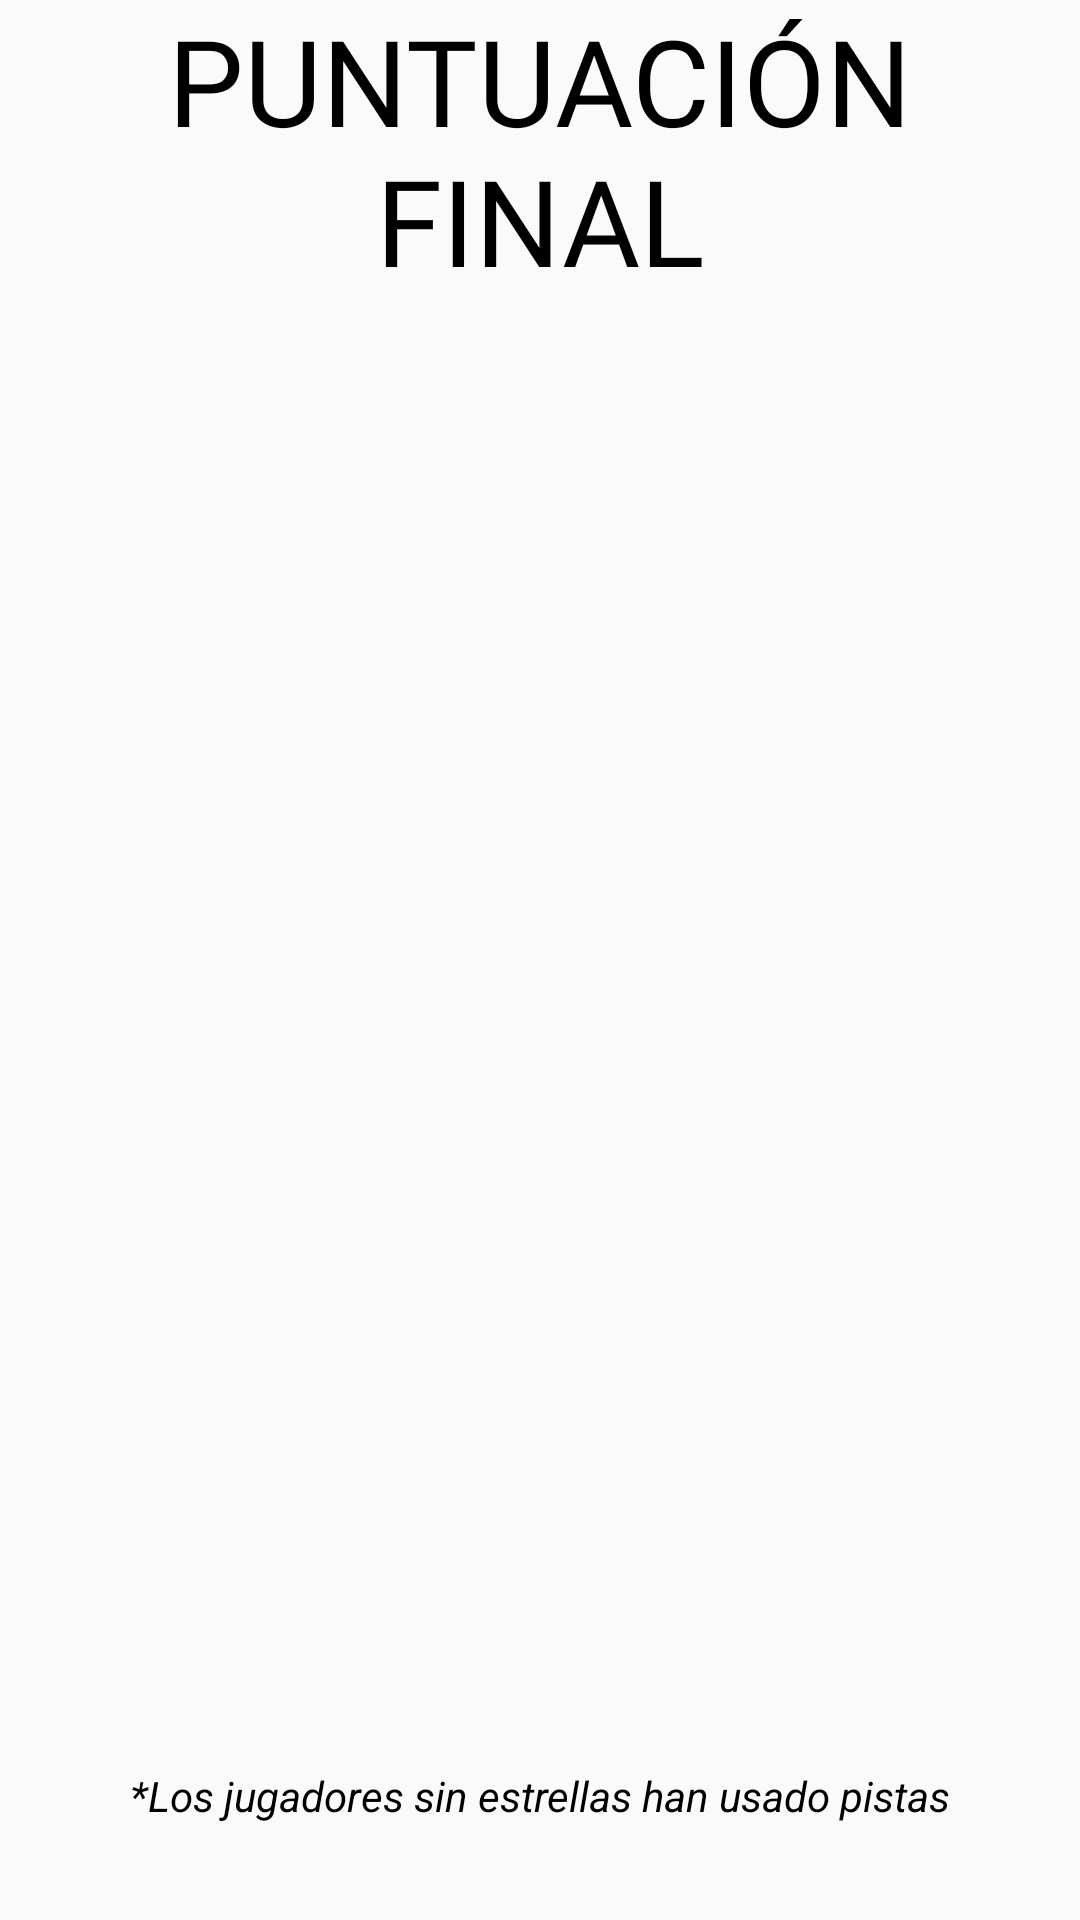

Reconstruct the res/layout file that produces this screen, plus the resources it refers to.
<!-- AndroidManifest.xml: application theme Theme.QuizzFirstProjectHADP -->
<!-- res/layout/activity_score.xml -->
<?xml version="1.0" encoding="utf-8"?>
<androidx.constraintlayout.widget.ConstraintLayout xmlns:android="http://schemas.android.com/apk/res/android"
    xmlns:app="http://schemas.android.com/apk/res-auto"
    xmlns:tools="http://schemas.android.com/tools"
    android:layout_width="match_parent"
    android:layout_height="match_parent"
    tools:context=".score.ScoreActivity">

    <TextView
        android:id="@+id/titleActivity"
        android:layout_width="wrap_content"
        android:layout_height="wrap_content"
        android:fontFamily="@font/bungee_outline"
        android:maxLines="2"
        android:singleLine="false"
        android:text="@string/final_score"
        android:textAlignment="center"
        android:textAllCaps="true"
        android:textColor="@color/black"
        android:textDirection="locale"
        android:textSize="40sp"
        app:autoSizeMaxTextSize="40sp"
        app:autoSizeMinTextSize="40sp"
        app:layout_constraintBottom_toTopOf="@+id/finalScore"
        app:layout_constraintEnd_toEndOf="parent"
        app:layout_constraintHorizontal_bias="0.5"
        app:layout_constraintStart_toStartOf="parent"
        app:layout_constraintTop_toTopOf="parent" />

    <TextView
        android:id="@+id/finalScore"
        android:layout_width="wrap_content"
        android:layout_height="wrap_content"
        android:fontFamily="@font/bungee_inline"
        android:textColor="@color/black"
        tools:text="Tu puntaje: 10000"
        app:layout_constraintBottom_toTopOf="@+id/bestScoresRV"
        app:layout_constraintEnd_toEndOf="parent"
        app:layout_constraintHorizontal_bias="0.5"
        app:layout_constraintStart_toStartOf="parent"
        app:layout_constraintTop_toBottomOf="@+id/titleActivity" />

    <androidx.recyclerview.widget.RecyclerView
        android:id="@+id/bestScoresRV"
        android:layout_width="match_parent"
        android:layout_height="0dp"
        app:layoutManager="androidx.recyclerview.widget.LinearLayoutManager"
        app:layout_constraintBottom_toTopOf="@+id/disclaimer"
        app:layout_constraintEnd_toEndOf="parent"
        app:layout_constraintHorizontal_bias="0.5"
        app:layout_constraintStart_toStartOf="parent"
        app:layout_constraintTop_toBottomOf="@+id/finalScore"
        tools:itemCount="5"
        tools:listitem="@layout/top_score_layout" />

    <TextView
        android:id="@+id/disclaimer"
        android:layout_width="wrap_content"
        android:layout_height="wrap_content"
        android:layout_marginBottom="32dp"
        android:text="@string/disclaimer"
        android:textColor="@color/black"
        android:textStyle="italic"
        app:layout_constraintBottom_toBottomOf="parent"
        app:layout_constraintEnd_toEndOf="parent"
        app:layout_constraintHorizontal_bias="0.5"
        app:layout_constraintStart_toStartOf="parent"
        app:layout_constraintTop_toBottomOf="@+id/bestScoresRV" />
</androidx.constraintlayout.widget.ConstraintLayout>
<!-- res/layout/top_score_layout.xml (included above) -->
<?xml version="1.0" encoding="utf-8"?>
<androidx.constraintlayout.widget.ConstraintLayout xmlns:android="http://schemas.android.com/apk/res/android"
    xmlns:app="http://schemas.android.com/apk/res-auto"
    xmlns:tools="http://schemas.android.com/tools"
    android:layout_width="match_parent"
    android:layout_height="wrap_content">

    <TextView
        android:id="@+id/placeNumber"
        android:layout_width="wrap_content"
        android:layout_height="wrap_content"
        android:layout_marginStart="8dp"
        android:layout_marginEnd="8dp"
        android:fontFamily="@font/bungee_inline"
        android:textColor="@color/black"
        android:textSize="14sp"
        android:textStyle="bold"
        app:layout_constraintBottom_toBottomOf="parent"
        app:layout_constraintEnd_toStartOf="@+id/playerName"
        app:layout_constraintStart_toStartOf="parent"
        app:layout_constraintTop_toTopOf="parent"
        tools:text="1°" />

    <TextView
        android:id="@+id/playerName"
        android:layout_width="0dp"
        android:layout_height="wrap_content"
        android:fontFamily="@font/bungee_inline"
        android:textColor="@color/black"
        android:textSize="14sp"
        android:textStyle="bold"
        app:layout_constraintBottom_toBottomOf="parent"
        app:layout_constraintEnd_toStartOf="@id/star"
        app:layout_constraintStart_toEndOf="@+id/placeNumber"
        app:layout_constraintTop_toTopOf="parent"
        tools:text="Player Name" />

    <ImageView
        android:id="@+id/star"
        android:layout_width="wrap_content"
        android:layout_height="wrap_content"
        android:contentDescription="@string/star_for_not_using_hints"
        app:layout_constraintBottom_toBottomOf="parent"
        app:layout_constraintEnd_toStartOf="@id/score"
        app:layout_constraintStart_toEndOf="@id/playerName"
        app:layout_constraintTop_toTopOf="parent"
        app:srcCompat="@drawable/star" />

    <TextView
        android:id="@+id/score"
        android:layout_width="wrap_content"
        android:layout_height="wrap_content"
        android:layout_marginStart="8dp"
        android:layout_marginEnd="8dp"
        android:fontFamily="@font/bungee_inline"
        android:textColor="@color/black"
        android:textSize="14sp"
        android:textStyle="bold"
        app:layout_constraintBottom_toBottomOf="parent"
        app:layout_constraintEnd_toEndOf="parent"
        app:layout_constraintStart_toEndOf="@id/star"
        app:layout_constraintTop_toTopOf="parent"
        tools:text="10000" />
</androidx.constraintlayout.widget.ConstraintLayout>
<!-- resources referenced by this layout -->
<resources>
  <string name="disclaimer">*Los jugadores sin estrellas han usado pistas</string>
  <string name="final_score">PUNTUACIÓN FINAL</string>
  <string name="star_for_not_using_hints">Star for not using hints</string>
  <style name="Theme.QuizzFirstProjectHADP" parent="Theme.AppCompat.Light.DarkActionBar">
          
          <item name="colorPrimary">@color/purple_500</item>
          <item name="colorPrimaryDark">@color/purple_700</item>
          <item name="colorAccent">@color/teal_200</item>
          
      </style>
  <!-- not gathered from this repository: default colours our renderer supplied (Android Studio template values) -->
  <color name="purple_500">#FF6200EE</color>
  <color name="purple_700">#FF3700B3</color>
  <color name="teal_200">#FF03DAC5</color>
  <color name="black">#FF000000</color>
</resources>
